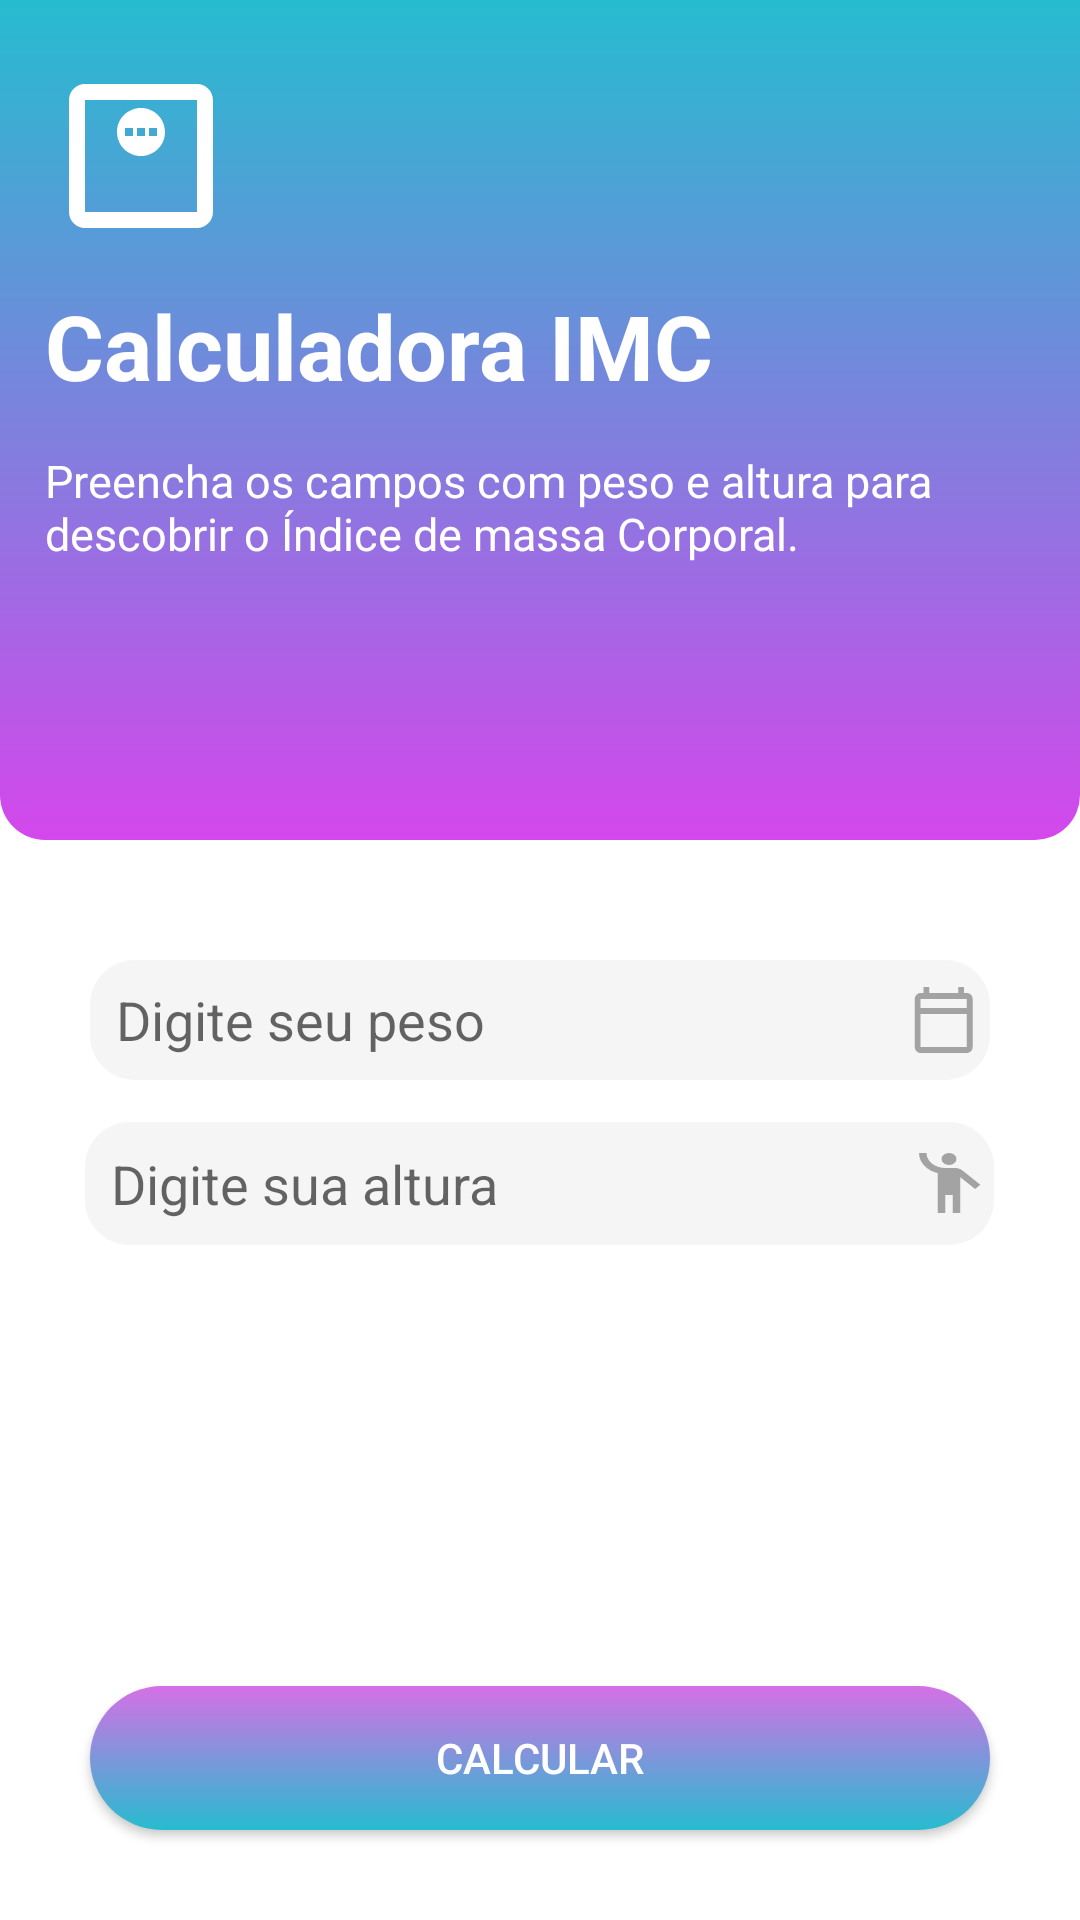

Write the Android layout XML for this screen, with the resource values it uses.
<!-- AndroidManifest.xml: application theme Theme.Firstproject -->
<!-- res/layout/activity_main.xml -->
<?xml version="1.0" encoding="utf-8"?>
<RelativeLayout xmlns:android="http://schemas.android.com/apk/res/android"
    xmlns:app="http://schemas.android.com/apk/res-auto"
    xmlns:tools="http://schemas.android.com/tools"
    android:layout_width="match_parent"
    android:layout_height="match_parent"

    tools:context=".MainActivity">

    <TextView
        android:layout_width="match_parent"
        android:layout_height="280dp"
        android:background="@drawable/gradient" />


    <EditText
        android:layout_width="wrap_content"
        android:layout_height="wrap_content"
        android:layout_marginLeft="15dp"
        android:layout_marginTop="20dp"
        style="@style/EditTextWithoutUnderline"
        android:drawableStart="@drawable/outline_monitor" />


    <EditText
        android:id="@+id/textnome"
        android:layout_width="wrap_content"
        android:layout_height="wrap_content"
        style="@style/EditTextWithoutUnderline"
        android:layout_marginLeft="15dp"
        android:text="@string/app_name"
        android:layout_marginTop="95dp"
        android:textSize="30dp"
        android:textStyle="bold"
        android:textColor="#FFFFFF" />

    <EditText
        android:layout_width="wrap_content"
        android:layout_height="wrap_content"
        style="@style/EditTextWithoutUnderline"
        android:text="Preencha os campos com peso e altura para descobrir o Índice de massa Corporal."
        android:textSize="15dp"
        android:layout_marginLeft="15dp"
        android:layout_marginTop="150dp"
        />


    <EditText
        android:id="@+id/edittext_peso"
        android:background="@drawable/caixa"
        android:drawableRight="@drawable/outline_calendar_today_24"
        android:layout_width="300dp"
        android:layout_height="40dp"
        android:layout_centerHorizontal="true"
        android:layout_marginTop="320dp"
        android:hint="  Digite seu peso"
        android:inputType="numberDecimal"
        />



    <EditText
        android:id="@+id/edittext_altura"
        android:layout_width="303dp"
        android:layout_height="41dp"
        android:layout_below="@+id/edittext_peso"
        android:layout_centerHorizontal="true"
        android:layout_marginTop="14dp"
        android:background="@drawable/caixa"
        android:drawableRight="@drawable/baseline_emoji_people_24"
        android:hint="  Digite sua altura"
        android:inputType="numberDecimal"
        tools:ignore="MissingConstraints" />

    <androidx.appcompat.widget.AppCompatButton
        android:id="@+id/btn"
        android:layout_width="match_parent"
        android:layout_height="wrap_content"
        android:layout_margin="30dp"
        android:background="@drawable/button"
        android:layout_alignParentBottom="true"
        android:layout_centerHorizontal="true"
        android:text="CALCULAR"
        android:textColor="#FFFFFF"
        />


    "

</RelativeLayout>
<!-- resources referenced by this layout -->
<resources>
  <!-- drawable baseline_emoji_people_24 (drawable) -->
  <vector android:height="24dp" android:tint="#A3A3A3"
      android:viewportHeight="24" android:viewportWidth="24"
      android:width="30dp" xmlns:android="http://schemas.android.com/apk/res/android">
      <path android:fillColor="@android:color/white" android:pathData="M12,4m-2,0a2,2 0,1 1,4 0a2,2 0,1 1,-4 0"/>
      <path android:fillColor="@android:color/white" android:pathData="M15.89,8.11C15.5,7.72 14.83,7 13.53,7c-0.21,0 -1.42,0 -2.54,0C8.24,6.99 6,4.75 6,2H4c0,3.16 2.11,5.84 5,6.71V22h2v-6h2v6h2V10.05L18.95,14l1.41,-1.41L15.89,8.11z"/>
  </vector>
  <!-- drawable button (drawable) -->
  <?xml version="1.0" encoding="utf-8"?>
  <shape xmlns:android="http://schemas.android.com/apk/res/android">
      <gradient android:startColor="#D570E6"
          android:endColor="#26BCCF"
          android:angle="500"/>
      <corners android:radius="32dp"/>
  
  </shape>
  <!-- drawable caixa (drawable) -->
  <?xml version="1.0" encoding="utf-8"?>
  <shape xmlns:android="http://schemas.android.com/apk/res/android">
  
      <gradient android:startColor="#F6F5F5"
         android:endColor="#F6F5F5" />
      <corners android:radius="15dp" />
  
  </shape>
  <!-- drawable gradient (drawable) -->
  <?xml version="1.0" encoding="utf-8"?>
  <selector xmlns:android="http://schemas.android.com/apk/res/android">
  
          <item>
              <shape android:shape="rectangle">
                  <gradient android:startColor="#26BCCF"
                      android:endColor="#D447EC"
                      android:angle="1000"/>
                  <corners android:bottomLeftRadius="15dp" android:bottomRightRadius="15dp" />
              </shape>
          </item>
  
  
  
  
  
  
  
  </selector>
  <!-- drawable outline_calendar_today_24 (drawable) -->
  <vector android:height="24dp" android:tint="#A3A3A3"
      android:viewportHeight="24" android:viewportWidth="28"
      android:width="27dp" xmlns:android="http://schemas.android.com/apk/res/android">
      <path android:fillColor="@android:color/white" android:pathData="M20,3h-1L19,1h-2v2L7,3L7,1L5,1v2L4,3c-1.1,0 -2,0.9 -2,2v16c0,1.1 0.9,2 2,2h16c1.1,0 2,-0.9 2,-2L22,5c0,-1.1 -0.9,-2 -2,-2zM20,21L4,21L4,10h16v11zM20,8L4,8L4,5h16v3z"/>
  </vector>
  <!-- drawable outline_monitor (drawable) -->
  <vector android:height="64dp" android:tint="#FFFFFF"
      android:viewportHeight="24" android:viewportWidth="24"
      android:width="64dp" xmlns:android="http://schemas.android.com/apk/res/android">
      <path android:fillColor="#FFFFFF" android:pathData="M19,3H5C3.9,3 3,3.9 3,5v14c0,1.1 0.9,2 2,2h14c1.1,0 2,-0.9 2,-2V5C21,3.9 20.1,3 19,3zM19,19H5V5h14V19zM12,6c-1.66,0 -3,1.34 -3,3s1.34,3 3,3s3,-1.34 3,-3S13.66,6 12,6zM11,9.5h-1v-1h1V9.5zM12.5,9.5h-1v-1h1V9.5zM14,9.5h-1v-1h1V9.5z"/>
  </vector>
  <string name="app_name">Calculadora IMC</string>
  <style name="EditTextWithoutUnderline" parent="Widget.AppCompat.EditText">
          <item name="android:background">@null</item>
          <item name="android:textColor">#FFFFFF</item>
      </style>
  <style name="Theme.Firstproject" parent="Theme.MaterialComponents.DayNight.NoActionBar">
          
          <item name="colorPrimary">@color/purple_500</item>
          <item name="colorPrimaryVariant">@color/purple_700</item>
          <item name="colorOnPrimary">@color/white</item>
          
          <item name="colorSecondary">@color/teal_200</item>
          <item name="colorSecondaryVariant">@color/teal_700</item>
          <item name="colorOnSecondary">@color/black</item>
          
          <item name="android:statusBarColor">?attr/colorPrimaryVariant</item>
          
      </style>
  <color name="purple_500">#FF6200EE</color>
  <color name="purple_700">#FF3700B3</color>
  <color name="white">#FFFFFFFF</color>
  <color name="teal_200">#FF03DAC5</color>
  <color name="teal_700">#FF018786</color>
  <color name="black">#FF000000</color>
</resources>
